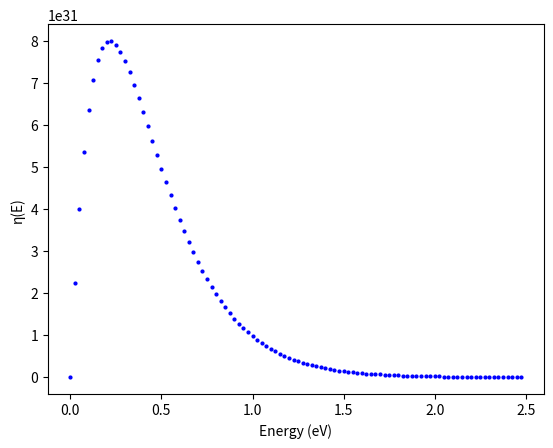

Source code (Python):
import numpy as np
from scipy.constants import h, m_e, k, e, pi
import matplotlib.pyplot as plt


def eta_thermionic(E_joules, T_kelvin):
    """
    EEDF model: η(E) = (-4 * π * me * qe / h^3) * E * exp(-E / (kB * T))
        where qe, h and kB are the elementary charge, Planck constant and Boltzmann constant, respectively, and me and E are the mass and energy of electrons emitted at temperature T.
        source: https://dx.doi.org/10.14288/1.0445206 section 1.4 equation 6
    """
    q_e = -e  
    constant = (-4 * np.pi * m_e * q_e) / (h**3)
    boltzmann_factor = np.exp(-E_joules / (k * T_kelvin))
    return constant * E_joules * boltzmann_factor

T = 2500.0 
for E_ev in np.arange(0, 2.5, 0.025):
    E_joules = E_ev * e 
    result = eta_thermionic(E_joules, T)
    plt.plot(E_ev, result, 'bo', markersize=2)


plt.xlabel('Energy (eV)')
plt.ylabel('η(E)')
plt.show()
